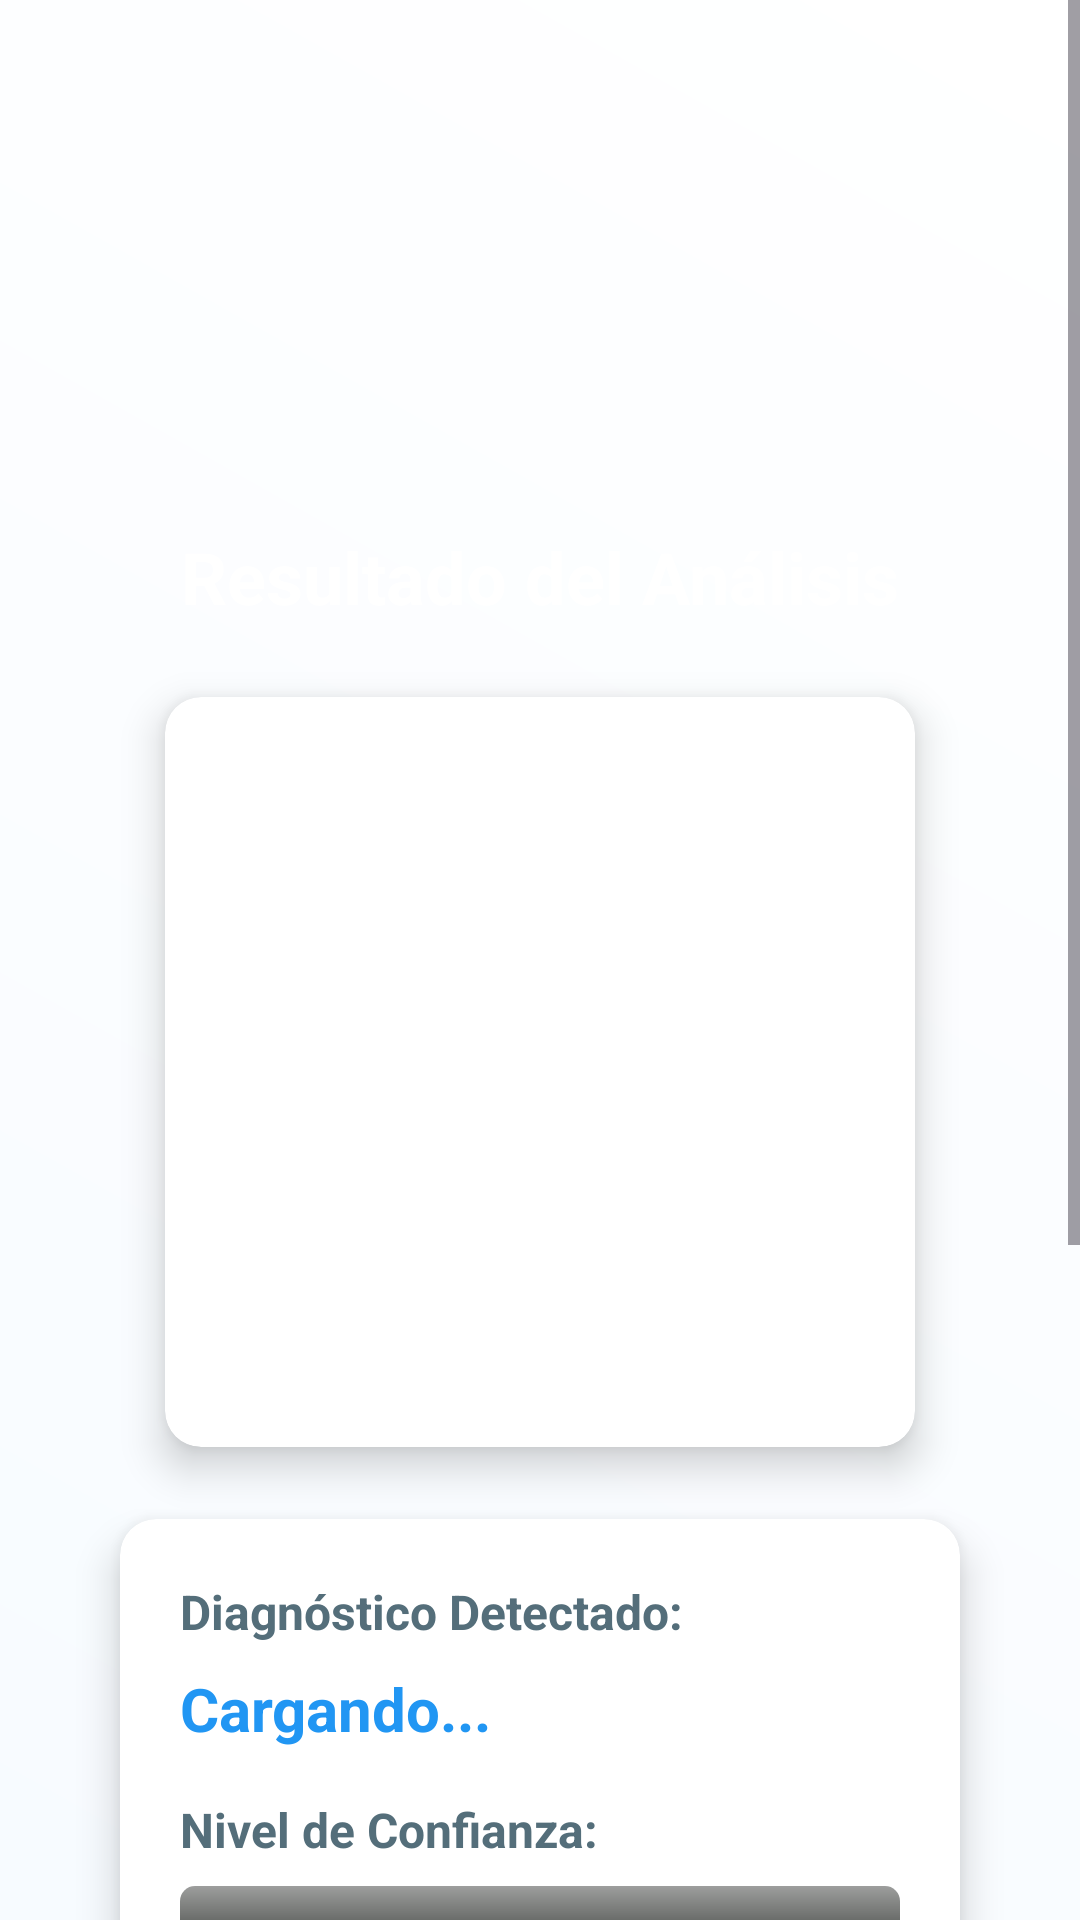

This screen was rendered from an Android layout file. Write that file and the resources it references.
<!-- AndroidManifest.xml: application theme Theme.MEDIKIT -->
<!-- res/layout/activity_resultado.xml -->
<?xml version="1.0" encoding="utf-8"?>
<ScrollView xmlns:android="http://schemas.android.com/apk/res/android"
    xmlns:app="http://schemas.android.com/apk/res-auto"
    android:layout_width="match_parent"
    android:layout_height="match_parent"
    android:background="@drawable/gradient_background">

    <LinearLayout
        android:layout_width="match_parent"
        android:layout_height="wrap_content"
        android:orientation="vertical"
        android:padding="24dp"
        android:gravity="center_horizontal">

        
        <ImageView
            android:layout_width="120dp"
            android:layout_height="120dp"
            android:src="@drawable/logo"
            android:layout_marginBottom="32dp"/>

        
        <TextView
            android:layout_width="wrap_content"
            android:layout_height="wrap_content"
            android:text="Resultado del Análisis"
            android:textSize="24sp"
            android:textStyle="bold"
            android:textColor="@android:color/white"
            android:layout_marginBottom="24dp"/>

        
        <androidx.cardview.widget.CardView
            android:layout_width="250dp"
            android:layout_height="250dp"
            android:layout_marginBottom="24dp"
            app:cardCornerRadius="12dp"
            app:cardElevation="8dp"
            app:cardBackgroundColor="@android:color/white">

            <ImageView
                android:id="@+id/ivImagenAnalizada"
                android:layout_width="match_parent"
                android:layout_height="match_parent"
                android:scaleType="centerCrop" />

        </androidx.cardview.widget.CardView>

        
        <androidx.cardview.widget.CardView
            android:layout_width="match_parent"
            android:layout_height="wrap_content"
            android:layout_marginBottom="24dp"
            app:cardCornerRadius="12dp"
            app:cardElevation="8dp"
            app:cardBackgroundColor="@android:color/white"
            android:layout_marginHorizontal="16dp">

            <LinearLayout
                android:layout_width="match_parent"
                android:layout_height="wrap_content"
                android:orientation="vertical"
                android:padding="20dp">

                <TextView
                    android:layout_width="wrap_content"
                    android:layout_height="wrap_content"
                    android:text="Diagnóstico Detectado:"
                    android:textSize="16sp"
                    android:textStyle="bold"
                    android:textColor="#546E7A"
                    android:layout_marginBottom="8dp"/>

                <TextView
                    android:id="@+id/tvClaseDetectada"
                    android:layout_width="wrap_content"
                    android:layout_height="wrap_content"
                    android:text="Cargando..."
                    android:textSize="20sp"
                    android:textStyle="bold"
                    android:textColor="#2196F3"
                    android:layout_marginBottom="16dp"/>

                <TextView
                    android:layout_width="wrap_content"
                    android:layout_height="wrap_content"
                    android:text="Nivel de Confianza:"
                    android:textSize="16sp"
                    android:textStyle="bold"
                    android:textColor="#546E7A"
                    android:layout_marginBottom="8dp"/>

                <ProgressBar
                    android:id="@+id/pbConfianza"
                    style="@android:style/Widget.ProgressBar.Horizontal"
                    android:layout_width="match_parent"
                    android:layout_height="wrap_content"
                    android:layout_marginBottom="8dp"
                    android:progressTint="#4CAF50"/>

                <TextView
                    android:id="@+id/tvPorcentajeConfianza"
                    android:layout_width="wrap_content"
                    android:layout_height="wrap_content"
                    android:text="0%"
                    android:textSize="16sp"
                    android:textStyle="bold"
                    android:textColor="#4CAF50"/>

            </LinearLayout>

        </androidx.cardview.widget.CardView>

        
        <androidx.cardview.widget.CardView
            android:layout_width="match_parent"
            android:layout_height="wrap_content"
            android:layout_marginBottom="24dp"
            app:cardCornerRadius="12dp"
            app:cardElevation="8dp"
            app:cardBackgroundColor="@android:color/white"
            android:layout_marginHorizontal="16dp">

            <LinearLayout
                android:layout_width="match_parent"
                android:layout_height="wrap_content"
                android:orientation="vertical"
                android:padding="20dp">

                <TextView
                    android:layout_width="wrap_content"
                    android:layout_height="wrap_content"
                    android:text="Recomendaciones:"
                    android:textSize="16sp"
                    android:textStyle="bold"
                    android:textColor="#546E7A"
                    android:layout_marginBottom="12dp"/>

                <TextView
                    android:id="@+id/tvRecomendaciones"
                    android:layout_width="wrap_content"
                    android:layout_height="wrap_content"
                    android:text="Cargando recomendaciones..."
                    android:textSize="14sp"
                    android:textColor="#607D8B"
                    android:lineSpacingMultiplier="1.2"/>

            </LinearLayout>

        </androidx.cardview.widget.CardView>

        
        <LinearLayout
            android:layout_width="match_parent"
            android:layout_height="wrap_content"
            android:orientation="vertical"
            android:layout_marginHorizontal="16dp">

            <com.google.android.material.button.MaterialButton
                android:id="@+id/btnTomarOtraFoto"
                android:layout_width="match_parent"
                android:layout_height="56dp"
                android:text="Tomar Otra Foto"
                android:textSize="16sp"
                android:textStyle="bold"
                android:backgroundTint="#2196F3"
                android:textColor="@android:color/white"
                android:layout_marginBottom="12dp"
                app:cornerRadius="28dp"
                app:strokeWidth="0dp"/>

            <com.google.android.material.button.MaterialButton
                android:id="@+id/btnVolverHome"
                android:layout_width="match_parent"
                android:layout_height="56dp"
                android:text="Volver al Inicio"
                android:textSize="16sp"
                android:textStyle="bold"
                android:backgroundTint="@android:color/white"
                android:textColor="#2196F3"
                app:cornerRadius="28dp"
                app:strokeWidth="2dp"
                app:strokeColor="#2196F3"/>

        </LinearLayout>

    </LinearLayout>

</ScrollView>
<!-- resources referenced by this layout -->
<resources>
  <!-- drawable gradient_background (drawable) -->
  <?xml version="1.0" encoding="utf-8"?>
  <shape xmlns:android="http://schemas.android.com/apk/res/android">
      <gradient
          android:startColor="#F7FBFF"
          android:endColor="#FFFFFF"
          android:angle="45"/>
  </shape>
  <style name="Theme.MEDIKIT" parent="Base.Theme.MEDIKIT" />
  <style name="Base.Theme.MEDIKIT" parent="Theme.Material3.DayNight.NoActionBar">
          <item name="colorPrimary">#10A37F</item> 
          <item name="colorOnPrimary">#FFFFFF</item> 
          <item name="colorSecondary">#E5E5EA</item> 
  
  
      </style>
</resources>
